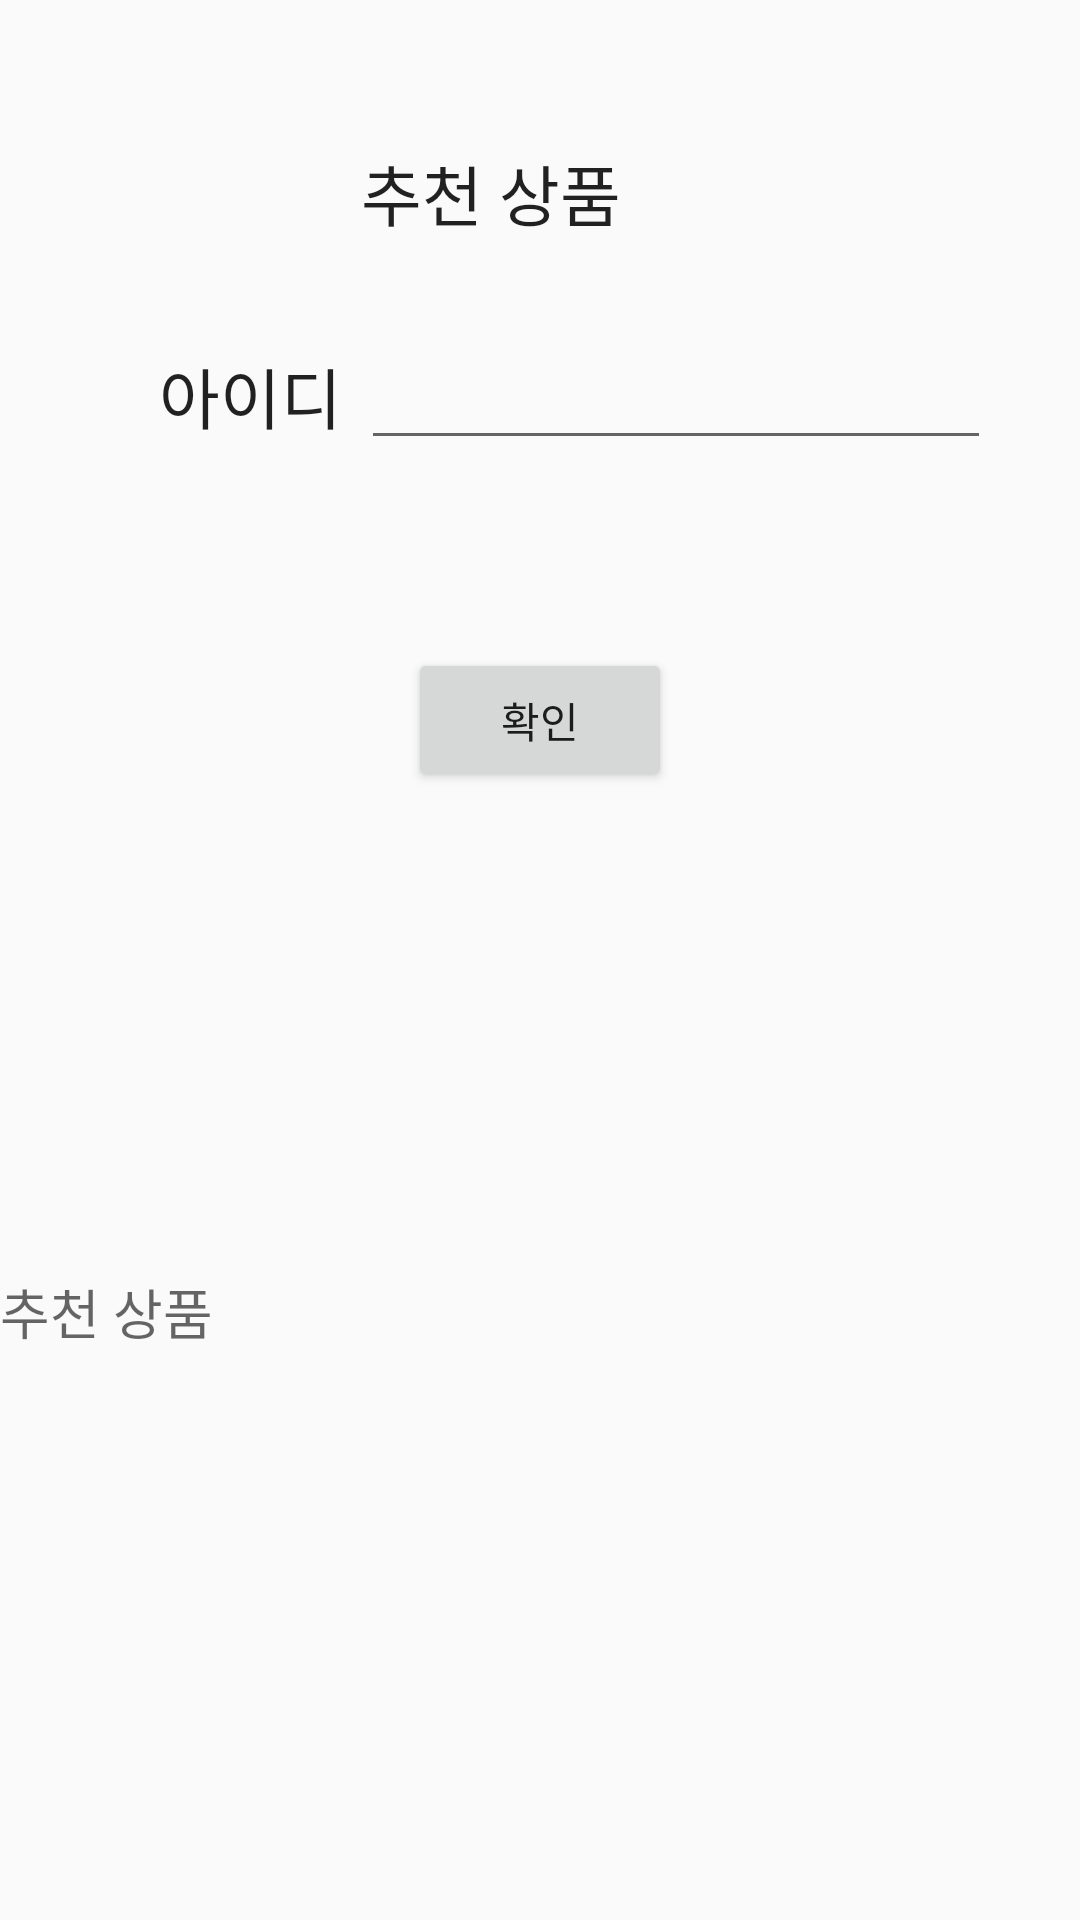

Layout XML and referenced resources for this Android screen:
<!-- AndroidManifest.xml: application theme AppTheme -->
<!-- res/layout/activity_recommend.xml -->
<?xml version="1.0" encoding="utf-8"?>
<RelativeLayout xmlns:android="http://schemas.android.com/apk/res/android"
    xmlns:app="http://schemas.android.com/apk/res-auto"
    xmlns:tools="http://schemas.android.com/tools"
    android:layout_width="match_parent"
    android:layout_height="match_parent"
    tools:context=".RecommendActivity">

    <EditText
        android:id="@+id/recommendItem_id"
        android:layout_width="wrap_content"
        android:layout_height="wrap_content"
        android:layout_alignStart="@+id/recommend_id_summit"
        android:layout_alignParentTop="true"
        android:layout_marginStart="-16dp"
        android:layout_marginTop="112dp"
        android:ems="10"
        android:inputType="textPersonName" />

    <TextView
        android:id="@+id/recommendItem"
        android:layout_width="wrap_content"
        android:layout_height="wrap_content"
        android:layout_alignStart="@+id/recommendItem_id"
        android:layout_alignParentTop="true"
        android:layout_marginTop="48dp"
        android:text="추천 상품"
        android:textAppearance="@style/TextAppearance.AppCompat.Large" />

    <TextView
        android:id="@+id/recommend_id_t"
        android:layout_width="wrap_content"
        android:layout_height="wrap_content"
        android:layout_alignBaseline="@+id/recommendItem_id"
        android:layout_alignParentStart="true"
        android:layout_marginStart="53dp"
        android:text="아이디"
        android:textAppearance="@style/TextAppearance.AppCompat.Large" />

    <Button
        android:id="@+id/recommend_id_summit"
        android:layout_width="wrap_content"
        android:layout_height="wrap_content"
        android:layout_alignParentTop="true"
        android:layout_centerHorizontal="true"
        android:layout_marginTop="216dp"
        android:text="확인" />

    <TextView
        android:id="@+id/recommend_id_result"
        android:layout_width="370dp"
        android:layout_height="38dp"
        android:layout_alignParentEnd="true"
        android:layout_alignParentBottom="true"
        android:layout_marginEnd="5dp"
        android:layout_marginBottom="178dp"
        android:text="추천 상품"
        android:textAppearance="@style/TextAppearance.AppCompat.Medium" />
</RelativeLayout>
<!-- resources referenced by this layout -->
<resources>
  <style name="AppTheme" parent="Theme.AppCompat.Light.NoActionBar">
          
          <item name="colorPrimary">@color/colorPrimary</item>
          <item name="colorPrimaryDark">@color/colorPrimaryDark</item>
          <item name="colorAccent">@color/colorAccent</item>
      </style>
  <!-- not gathered from this repository: default colours our renderer supplied (Android Studio template values) -->
  <color name="colorPrimary">#FF6200EE</color>
  <color name="colorPrimaryDark">#FF3700B3</color>
  <color name="colorAccent">#FF03DAC5</color>
</resources>
